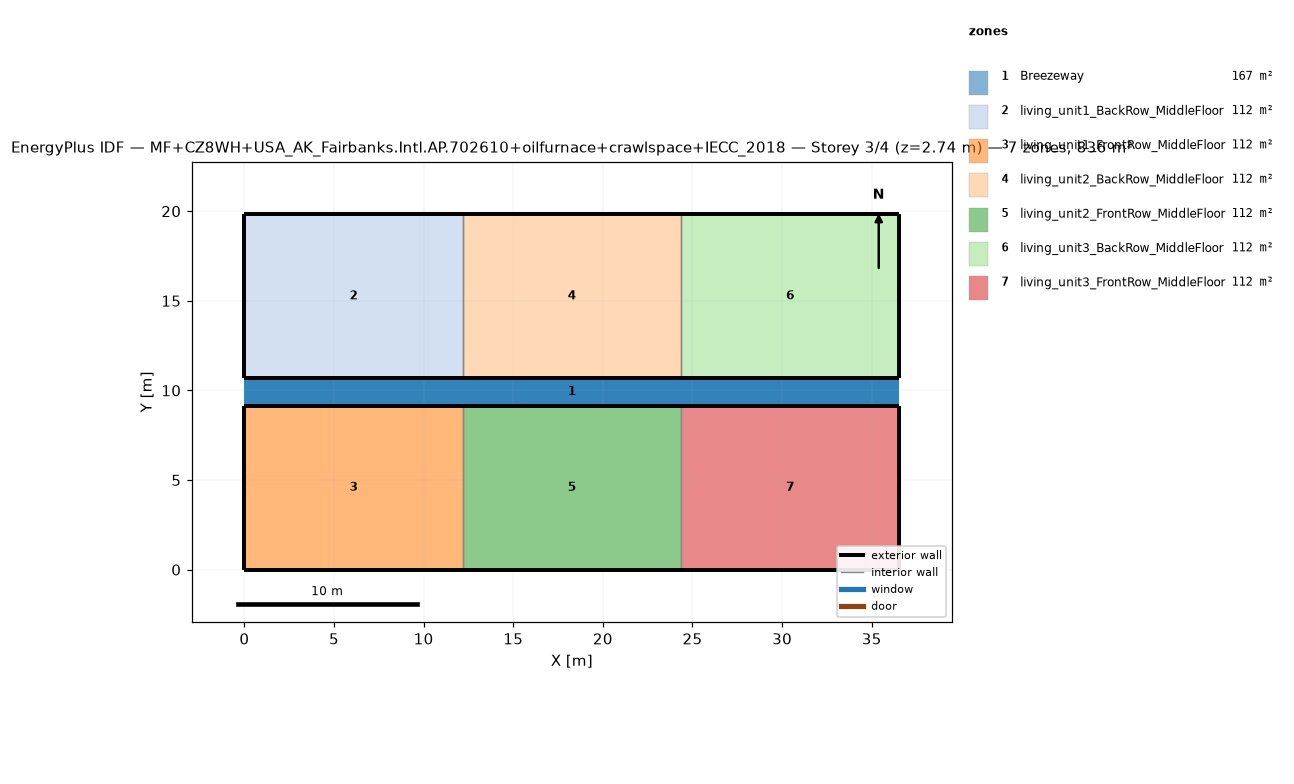
=== STOREY PLAN SPEC (per zone: floor XY polygon, exterior-wall plan segments, windows/doors) ===
zone 1: Breezeway  (167.0 m²)
  floor: (36.54, 9.16) (0.00, 9.16) (0.00, 10.68) (36.54, 10.68)
  floor: (36.54, 9.16) (0.00, 9.16) (0.00, 10.68) (36.54, 10.68)
  floor: (36.54, 9.16) (0.00, 9.16) (0.00, 10.68) (36.54, 10.68)
zone 2: living_unit1_BackRow_MiddleFloor  (111.5 m²)
  floor: (12.18, 10.68) (0.00, 10.68) (0.00, 19.84) (12.18, 19.84)
  exterior wall: (0.00, 10.68) – (12.18, 10.68)  [12.2 m]
  exterior wall: (12.18, 19.84) – (0.00, 19.84)  [12.2 m]
  exterior wall: (0.00, 19.84) – (0.00, 10.68)  [9.2 m]
  interior walls: 1
zone 3: living_unit1_FrontRow_MiddleFloor  (111.5 m²)
  floor: (12.18, 0.00) (0.00, 0.00) (0.00, 9.16) (12.18, 9.16)
  exterior wall: (0.00, 0.00) – (12.18, 0.00)  [12.2 m]
  exterior wall: (12.18, 9.16) – (0.00, 9.16)  [12.2 m]
  exterior wall: (0.00, 9.16) – (0.00, 0.00)  [9.2 m]
  interior walls: 1
zone 4: living_unit2_BackRow_MiddleFloor  (111.5 m²)
  floor: (24.36, 10.68) (12.18, 10.68) (12.18, 19.84) (24.36, 19.84)
  exterior wall: (12.18, 10.68) – (24.36, 10.68)  [12.2 m]
  exterior wall: (24.36, 19.84) – (12.18, 19.84)  [12.2 m]
  interior walls: 2
zone 5: living_unit2_FrontRow_MiddleFloor  (111.5 m²)
  floor: (24.36, 0.00) (12.18, 0.00) (12.18, 9.16) (24.36, 9.16)
  exterior wall: (12.18, 0.00) – (24.36, 0.00)  [12.2 m]
  exterior wall: (24.36, 9.16) – (12.18, 9.16)  [12.2 m]
  interior walls: 2
zone 6: living_unit3_BackRow_MiddleFloor  (111.5 m²)
  floor: (36.54, 10.68) (24.36, 10.68) (24.36, 19.84) (36.54, 19.84)
  exterior wall: (24.36, 10.68) – (36.54, 10.68)  [12.2 m]
  exterior wall: (36.54, 10.68) – (36.54, 19.84)  [9.2 m]
  exterior wall: (36.54, 19.84) – (24.36, 19.84)  [12.2 m]
  interior walls: 1
zone 7: living_unit3_FrontRow_MiddleFloor  (111.5 m²)
  floor: (36.54, 0.00) (24.36, 0.00) (24.36, 9.16) (36.54, 9.16)
  exterior wall: (24.36, 0.00) – (36.54, 0.00)  [12.2 m]
  exterior wall: (36.54, 0.00) – (36.54, 9.16)  [9.2 m]
  exterior wall: (36.54, 9.16) – (24.36, 9.16)  [12.2 m]
  interior walls: 1

=== DERIVED (storey summary) ===
Building: MF+CZ8WH+USA_AK_Fairbanks.Intl.AP.702610+oilfurnace+crawlspace+IECC_2018
Storey: 3 of 4  (floor level z = 2.74 m)
Storey gross floor area: 836.2 m²
Zones on this storey: 7
  - Breezeway: floor 167.0 m²
  - living_unit1_BackRow_MiddleFloor: floor 111.5 m²; exterior wall 33.5 m (86.9 m²); WWR 0.0%
  - living_unit1_FrontRow_MiddleFloor: floor 111.5 m²; exterior wall 33.5 m (86.9 m²); WWR 0.0%
  - living_unit2_BackRow_MiddleFloor: floor 111.5 m²; exterior wall 24.4 m (63.1 m²); WWR 0.0%
  - living_unit2_FrontRow_MiddleFloor: floor 111.5 m²; exterior wall 24.4 m (63.1 m²); WWR 0.0%
  - living_unit3_BackRow_MiddleFloor: floor 111.5 m²; exterior wall 33.5 m (86.9 m²); WWR 0.0%
  - living_unit3_FrontRow_MiddleFloor: floor 111.5 m²; exterior wall 33.5 m (86.9 m²); WWR 0.0%
Zone adjacency (shared interzone walls):
  - living_unit1_BackRow_MiddleFloor ↔ living_unit2_BackRow_MiddleFloor
  - living_unit1_FrontRow_MiddleFloor ↔ living_unit2_FrontRow_MiddleFloor
  - living_unit2_BackRow_MiddleFloor ↔ living_unit3_BackRow_MiddleFloor
  - living_unit2_FrontRow_MiddleFloor ↔ living_unit3_FrontRow_MiddleFloor